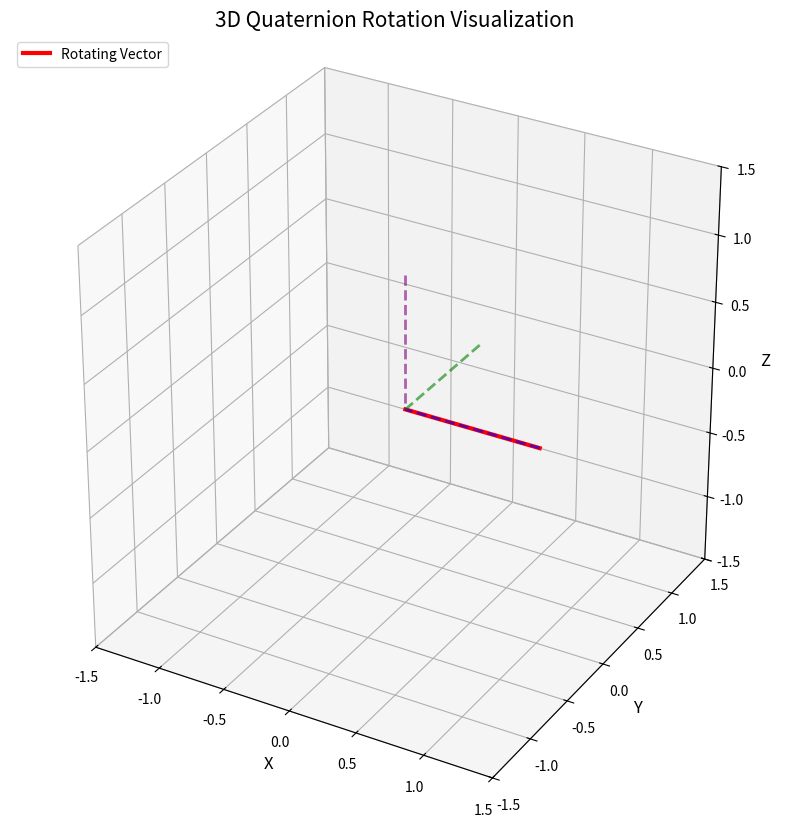

Write Python code to recreate this figure.
'''[
    [1.0, 0.0, 0.0, 0.0],        # Starting position (identity quaternion)
    [0.923, 0.382, 0.0, 0.0],    # Pitch 45 degrees
    [0.707, 0.707, 0.0, 0.0],    # Pitch 90 degrees
    [0.5, 0.866, 0.0, 0.0],      # Pitch 120 degrees
    [0.0, 1.0, 0.0, 0.0],        # Pitch 180 degrees
    [-0.5, 0.866, 0.0, 0.0],     # Pitch 240 degrees
    [-0.707, 0.707, 0.0, 0.0],   # Pitch 270 degrees
    [-0.923, 0.382, 0.0, 0.0],   # Pitch 315 degrees
    [-1.0, 0.0, 0.0, 0.0],       # Pitch 360 degrees (back to starting rotation)
    [-0.923, 0.0, 0.382, 0.0],   # Yaw 45 degrees
    [-0.707, 0.0, 0.707, 0.0],   # Yaw 90 degrees
    [-0.5, 0.0, 0.866, 0.0],     # Yaw 120 degrees
    [0.0, 0.0, 1.0, 0.0],        # Yaw 180 degrees
    [0.5, 0.0, 0.866, 0.0],      # Yaw 240 degrees
    [0.707, 0.0, 0.707, 0.0],    # Yaw 270 degrees
    [0.923, 0.0, 0.382, 0.0],    # Yaw 315 degrees
    [1.0, 0.0, 0.0, 0.0],        # Yaw 360 degrees (back to starting rotation)
    [0.923, 0.0, 0.0, 0.382],    # Roll 45 degrees
    [0.707, 0.0, 0.0, 0.707],    # Roll 90 degrees
    [0.5, 0.0, 0.0, 0.866],      # Roll 120 degrees
    [0.0, 0.0, 0.0, 1.0],        # Roll 180 degrees
    [-0.5, 0.0, 0.0, 0.866],     # Roll 240 degrees
    [-0.707, 0.0, 0.0, 0.707],   # Roll 270 degrees
    [-0.923, 0.0, 0.0, 0.382],   # Roll 315 degrees
    [-1.0, 0.0, 0.0, 0.0]        # Roll 360 degrees (back to starting rotation)
]


# Visualize rotation based on quaternion data
animate_rotation(quaternion_data)
'''
import numpy as np
import matplotlib.pyplot as plt
from matplotlib.animation import FuncAnimation

# Function to convert quaternion to rotation matrix
def quaternion_to_rotation_matrix(q):
    """
    Convert a quaternion to a 3x3 rotation matrix.
    :param q: Quaternion [w, x, y, z]
    :return: 3x3 rotation matrix
    """
    w, x, y, z = q
    return np.array([
        [1 - 2 * (y**2 + z**2), 2 * (x * y - z * w), 2 * (x * z + y * w)],
        [2 * (x * y + z * w), 1 - 2 * (x**2 + z**2), 2 * (y * z - x * w)],
        [2 * (x * z - y * w), 2 * (y * z + x * w), 1 - 2 * (x**2 + y**2)]
    ])

# Function to animate 3D rotation
def animate_rotation(quaternions, interval=100):
    """
    Animate a 3D object rotation based on quaternion data.
    :param quaternions: List of quaternions
    :param interval: Time between frames in milliseconds
    """
    fig = plt.figure(figsize=(10, 10))
    ax = fig.add_subplot(111, projection='3d')

    # Set up axis limits and labels
    ax.set_xlim([-1.5, 1.5])
    ax.set_ylim([-1.5, 1.5])
    ax.set_zlim([-1.5, 1.5])
    ax.set_xlabel("X", fontsize=12)
    ax.set_ylabel("Y", fontsize=12)
    ax.set_zlabel("Z", fontsize=12)
    ax.set_title("3D Quaternion Rotation Visualization", fontsize=15)

    # Add a grid and custom aspect ratios
    ax.grid(color='gray', linestyle='--', linewidth=0.5)
    ax.set_box_aspect([1, 1, 1])  # Equal scaling

    # Create the initial vector to be rotated
    vector = np.array([1, 0, 0])  # Red arrow, initially along X-axis
    arrow, = ax.plot([0, vector[0]], [0, vector[1]], [0, vector[2]], color='red', lw=3, label="Rotating Vector")

    # Add a static frame for reference
    static_vectors = [
        ([1, 0], [0, 0], [0, 0]),  # X-axis
        ([0, 0], [1, 0], [0, 0]),  # Y-axis
        ([0, 0], [0, 0], [1, 0]),  # Z-axis
    ]
    colors = ['blue', 'green', 'purple']
    for vec, color in zip(static_vectors, colors):
        ax.plot(*vec, color=color, lw=2, alpha=0.6, linestyle="dashed")

    # Animation function
    def update(frame):
        rotation_matrix = quaternion_to_rotation_matrix(quaternions[frame])
        rotated_vector = rotation_matrix @ vector
        arrow.set_data([0, rotated_vector[0]], [0, rotated_vector[1]])
        arrow.set_3d_properties([0, rotated_vector[2]])
        return arrow,

    # Create animation
    ani = FuncAnimation(fig, update, frames=len(quaternions), interval=interval, blit=True)

    # Add legend and display
    ax.legend(loc='upper left', fontsize=10)
    plt.show()

# Example quaternion data for testing
quaternion_data = [    
    [1.0, -0.00030517578125, -6.103515625e-05, 0.0],
    [7.36212883e-012, 2.19521451e-016, 6.40156886e-01, 2.90207772e-04],
    [0.0838623046875, 0.323486328125, 0.9425048828125, 0.00042724609375],
    [8.39551906e-02, 3.23430424e-01, 9.42519838e-01, 7.32437107e-04],
    [0.08404541015625, 0.3233642578125, 0.9425048828125, 0.00103759765625],
    [0.08508341, 0.32367106, 0.94232654, 0.00341793],
    [0.08612060546875, 0.323974609375, 0.942138671875, 0.00579833984375],
    [0.09246652, 0.323938, 0.94138855, 0.01394626],
    [0.09881591796875, 0.32391357421875, 0.940673828125, 0.0220947265625],
    [0.11204591, 0.32753036, 0.93760174, 0.03275004],
    [0.125244140625, 0.3310546875, 0.93426513671875, 0.04339599609375],
    [0.11495997, 0.33102525, 0.93561098, 0.04156505],
    [0.10467529296875, 0.33099365234375, 0.93695068359375, 0.03973388671875],
    [0.10434066, 0.330112, 0.93711279, 0.04403729],
    [0.10400390625, 0.3292236328125, 0.937255859375, 0.04833984375],
    [0.09436042, 0.33361824, 0.93698146, 0.04119877],
    [0.084716796875, 0.3380126953125, 0.93670654296875, 0.0340576171875],
    [0.07006779, 0.33498113, 0.93957734, 0.00851836],
    [0.05535888671875, 0.3316650390625, 0.941650390625, -0.01702880859375],
    [0.02624576, 0.3291677, 0.94219043, -0.0568944],
    [-0.0029296875, 0.32586669921875, 0.9404296875, -0.09661865234375],
    [-0.03179728, 0.32476601, 0.93329724, -0.14990743],
    [-0.060546875, 0.32244873046875, 0.92266845703125, -0.20263671875],
    [-0.07838741, 0.3218595, 0.9117215, -0.24295223],
    [-0.0960693359375, 0.32061767578125, 0.89892578125, -0.28277587890625],
    [-0.10804201, 0.31316207, 0.88946605, -0.314812],
    [-0.119873046875, 0.3052978515625, 0.87884521484375, -0.346435546875],
    [-0.13379071, 0.29859631, 0.86658446, -0.37679127],
    [-0.14654541015625, 0.28955078125, 0.84747314453125, -0.4039306640625],
    [-0.16764354, 0.29141846, 0.83527502, -0.43507075],
    [-0.1875, 0.2908935546875, 0.81610107421875, -0.46282958984375],
    [-0.22225339, 0.29994482, 0.7865689, -0.49187996],
    [-0.25634765625, 0.30810546875, 0.75469970703125, -0.51947021484375],
    [-0.29313101, 0.312903, 0.72347512, -0.54106346],
    [-0.3291015625, 0.31683349609375, 0.69024658203125, -0.5611572265625],
    [-0.34898404, 0.31433913, 0.65788489, -0.58871769],
    [-0.36810302734375, 0.3111572265625, 0.62408447265625, -0.614990234375],
    [-0.38646068, 0.31071443, 0.58613728, -0.64074002],
    [-0.40386962890625, 0.30950927734375, 0.5467529296875, -0.6649169921875],
    [-0.4208955, 0.30115059, 0.50785581, -0.68864924],
    [-0.4368896484375, 0.29205322265625, 0.46771240234375, -0.710693359375],
    [-0.45594543, 0.28464525, 0.42826652, -0.72641492],
    [-0.4739990234375, 0.276611328125, 0.38787841796875, -0.74053955078125],
    [-0.48991473, 0.27584436, 0.34492004, -0.75161401],
    [-0.5047607421875, 0.27447509765625, 0.30120849609375, -0.76104736328125],
    [-0.5116389, 0.27527944, 0.27964417, -0.76435987],
    [-0.51824951171875, 0.27593994140625, 0.2579345703125, -0.76727294921875],
    [-0.50103666, 0.27673524, 0.28943921, -0.76720585],
    [-0.483154296875, 0.27716064453125, 0.320556640625, -0.76611328125],
    [-0.44792307, 0.27991318, 0.40131478, -0.74830474],
    [-0.4090576171875, 0.2803955078125, 0.47882080078125, -0.72442626953125],
    [-0.36111792, 0.30263023, 0.55901631, -0.68228261],
    [-0.3092041015625, 0.321533203125, 0.633056640625, -0.63262939453125],
    [-0.27421452, 0.34212545, 0.68314869, -0.58400723],
    [-0.2374267578125, 0.3604736328125, 0.728759765625, -0.53155517578125],
    [-0.19217074, 0.37607163, 0.76938196, -0.47926186],
    [-0.1456298828125, 0.38916015625, 0.80487060546875, -0.42376708984375],
    [-0.07816495, 0.40538961, 0.84188048, -0.3475439],
    [-0.009765625, 0.416748046875, 0.8687744140625, -0.26715087890625],
    [0.04811837, 0.43977526, 0.87949021, -0.17544034],
    [0.10540771484375, 0.45733642578125, 0.8792724609375, -0.08154296875],
    [0.12324414, 0.46319612, 0.87732069, -0.0238465],
    [0.140625, 0.46734619140625, 0.87213134765625, 0.033935546875],
    [0.12895801, 0.41887692, 0.89824067, 0.03279729],
    [0.11688232421875, 0.36907958984375, 0.9215087890625, 0.03155517578125],
    [0.09730678, 0.3080107, 0.94608965, 0.02398253],
    [0.0772705078125, 0.2454833984375, 0.9661865234375, 0.01629638671875],
    [0.05866164, 0.18378401, 0.98113455, 0.01253977],
    [0.039794921875, 0.12127685546875, 0.99176025390625, 0.00872802734375],
    [0.01976279, -0.14197435, 0.98965343, 0.00622922],
    [-0.00164794921875, -0.39532470703125, 0.91851806640625, 0.0032958984375]
]

# Visualize rotation based on quaternion data
animate_rotation(quaternion_data)
